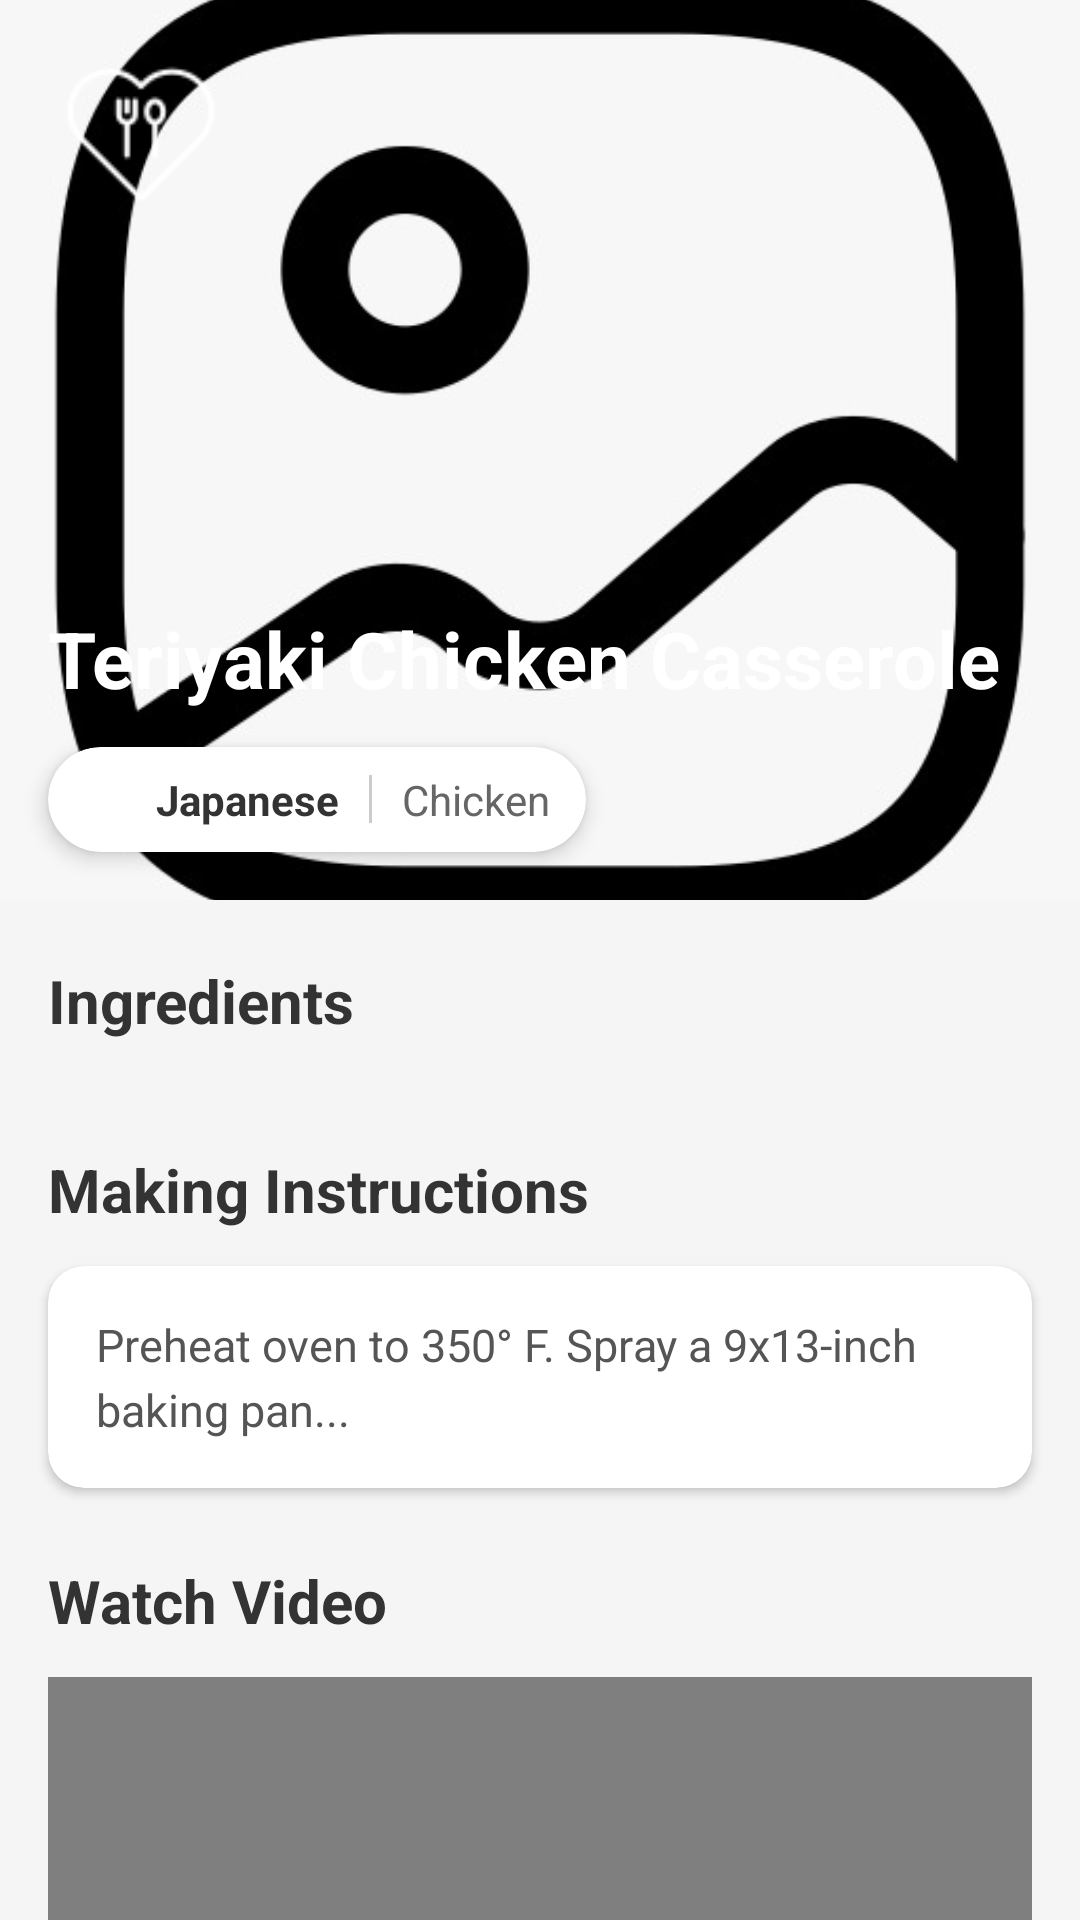

Write the Android layout XML for this screen, with the resource values it uses.
<!-- AndroidManifest.xml: application theme Theme.DishDash -->
<!-- res/layout/meals_details_item.xml -->
<?xml version="1.0" encoding="utf-8"?>
<androidx.core.widget.NestedScrollView xmlns:android="http://schemas.android.com/apk/res/android"
    xmlns:app="http://schemas.android.com/apk/res-auto"
    android:layout_width="match_parent"
    android:layout_height="match_parent"
    android:background="#F5F5F5">

    <androidx.constraintlayout.widget.ConstraintLayout
        android:layout_width="match_parent"
        android:layout_height="wrap_content">

        <ImageView
            android:id="@+id/imgMealDetail"
            android:layout_width="0dp"
            android:layout_height="300dp"
            android:scaleType="centerCrop"
            android:src="@drawable/placeholder"
            app:layout_constraintEnd_toEndOf="parent"
            app:layout_constraintStart_toStartOf="parent"
            app:layout_constraintTop_toTopOf="parent" />

        <View
            android:id="@+id/overlay"
            android:layout_width="0dp"
            android:layout_height="0dp"
            app:layout_constraintBottom_toBottomOf="@id/imgMealDetail"
            app:layout_constraintEnd_toEndOf="@id/imgMealDetail"
            app:layout_constraintStart_toStartOf="@id/imgMealDetail"
            app:layout_constraintTop_toTopOf="@id/imgMealDetail" />

        <TextView
            android:id="@+id/tvMealName"
            android:layout_width="0dp"
            android:layout_height="wrap_content"
            android:layout_marginStart="16dp"
            android:layout_marginEnd="16dp"
            android:layout_marginBottom="12dp"
            android:text="Teriyaki Chicken Casserole"
            android:textColor="@android:color/white"
            android:textSize="26sp"
            android:textStyle="bold"
            app:layout_constraintBottom_toTopOf="@id/cardCountryCategory"
            app:layout_constraintEnd_toEndOf="parent"
            app:layout_constraintStart_toStartOf="parent" />

        <androidx.cardview.widget.CardView
            android:id="@+id/cardCountryCategory"
            android:layout_width="wrap_content"
            android:layout_height="wrap_content"
            android:layout_marginStart="16dp"
            android:layout_marginBottom="16dp"
            app:cardBackgroundColor="@android:color/white"
            app:cardCornerRadius="20dp"
            app:cardElevation="4dp"
            app:layout_constraintBottom_toBottomOf="@id/imgMealDetail"
            app:layout_constraintStart_toStartOf="parent">

            <LinearLayout
                android:layout_width="wrap_content"
                android:layout_height="wrap_content"
                android:gravity="center_vertical"
                android:orientation="horizontal"
                android:paddingStart="12dp"
                android:paddingTop="8dp"
                android:paddingEnd="12dp"
                android:paddingBottom="8dp">

                <ImageView
                    android:layout_width="18dp"
                    android:layout_height="18dp"
                    android:src="@drawable/location" />

                <TextView
                    android:id="@+id/tvArea"
                    android:layout_width="wrap_content"
                    android:layout_height="wrap_content"
                    android:layout_marginStart="6dp"
                    android:text="Japanese"
                    android:textColor="#333333"
                    android:textSize="14sp"
                    android:textStyle="bold" />

                <View
                    android:layout_width="1dp"
                    android:layout_height="16dp"
                    android:layout_marginStart="10dp"
                    android:layout_marginEnd="10dp"
                    android:background="#CCCCCC" />

                <TextView
                    android:id="@+id/tvCategory"
                    android:layout_width="wrap_content"
                    android:layout_height="wrap_content"
                    android:text="Chicken"
                    android:textColor="#666666"
                    android:textSize="14sp" />
            </LinearLayout>
        </androidx.cardview.widget.CardView>

        <TextView
            android:id="@+id/tvIngredientsTitle"
            android:layout_width="wrap_content"
            android:layout_height="wrap_content"
            android:layout_marginStart="16dp"
            android:layout_marginTop="20dp"
            android:text="Ingredients"
            android:textColor="#333333"
            android:textSize="20sp"
            android:textStyle="bold"
            app:layout_constraintStart_toStartOf="parent"
            app:layout_constraintTop_toBottomOf="@id/imgMealDetail" />

        <androidx.recyclerview.widget.RecyclerView
            android:id="@+id/rvIngredients"
            android:layout_width="0dp"
            android:layout_height="wrap_content"
            android:layout_marginTop="12dp"
            android:clipToPadding="false"
            android:orientation="horizontal"
            android:paddingStart="12dp"
            android:paddingEnd="12dp"
            app:layoutManager="androidx.recyclerview.widget.LinearLayoutManager"
            app:layout_constraintEnd_toEndOf="parent"
            app:layout_constraintStart_toStartOf="parent"
            app:layout_constraintTop_toBottomOf="@id/tvIngredientsTitle" />

        <TextView
            android:id="@+id/tvInstructionsTitle"
            android:layout_width="wrap_content"
            android:layout_height="wrap_content"
            android:layout_marginStart="16dp"
            android:layout_marginTop="24dp"
            android:text="Making Instructions"
            android:textColor="#333333"
            android:textSize="20sp"
            android:textStyle="bold"
            app:layout_constraintStart_toStartOf="parent"
            app:layout_constraintTop_toBottomOf="@id/rvIngredients" />

        <androidx.cardview.widget.CardView
            android:id="@+id/cardInstructions"
            android:layout_width="0dp"
            android:layout_height="wrap_content"
            android:layout_marginStart="16dp"
            android:layout_marginTop="12dp"
            android:layout_marginEnd="16dp"
            app:cardBackgroundColor="@android:color/white"
            app:cardCornerRadius="12dp"
            app:cardElevation="2dp"
            app:layout_constraintEnd_toEndOf="parent"
            app:layout_constraintStart_toStartOf="parent"
            app:layout_constraintTop_toBottomOf="@id/tvInstructionsTitle">

            <TextView
                android:id="@+id/tvInstructions"
                android:layout_width="match_parent"
                android:layout_height="wrap_content"
                android:lineSpacingExtra="4dp"
                android:padding="16dp"
                android:text="Preheat oven to 350° F. Spray a 9x13-inch baking pan..."
                android:textColor="#555555"
                android:textSize="15sp" />
        </androidx.cardview.widget.CardView>


        <TextView
            android:id="@+id/tvVideoTitle"
            android:layout_width="wrap_content"
            android:layout_height="wrap_content"
            android:layout_marginStart="16dp"
            android:layout_marginTop="24dp"
            android:text="Watch Video"
            android:textColor="#333333"
            android:textSize="20sp"
            android:textStyle="bold"
            app:layout_constraintStart_toStartOf="parent"
            app:layout_constraintTop_toBottomOf="@id/cardInstructions" />

        <com.pierfrancescosoffritti.androidyoutubeplayer.core.player.views.YouTubePlayerView
            android:id="@+id/youtubePlayerView"
            android:layout_width="0dp"
            android:layout_height="200dp"
            android:layout_marginStart="16dp"
            android:layout_marginTop="12dp"
            android:layout_marginEnd="16dp"
            android:layout_marginBottom="24dp"
            app:layout_constraintBottom_toBottomOf="parent"
            app:layout_constraintEnd_toEndOf="parent"
            app:layout_constraintStart_toStartOf="parent"
            app:layout_constraintTop_toBottomOf="@id/tvVideoTitle" />

        <ImageView
            android:id="@+id/ic_fav"
            android:layout_width="62dp"
            android:layout_height="58dp"
            android:layout_marginStart="16dp"
            android:layout_marginTop="16dp"
            app:layout_constraintStart_toStartOf="parent"
            app:layout_constraintTop_toTopOf="parent"
            app:srcCompat="@drawable/fav_unselected" />

        <ImageView
            android:id="@+id/calenderImageView"
            android:layout_width="53dp"
            android:layout_height="44dp"
            android:layout_marginTop="16dp"
            android:layout_marginEnd="16dp"
            app:layout_constraintEnd_toEndOf="parent"
            app:layout_constraintTop_toTopOf="parent"
            app:srcCompat="@drawable/calendar_icon" />

    </androidx.constraintlayout.widget.ConstraintLayout>

</androidx.core.widget.NestedScrollView>
<!-- resources referenced by this layout -->
<resources>
  <!-- drawable fav_unselected: png bitmap (drawable, 1400 bytes) -->
  <!-- drawable placeholder: jpg bitmap (drawable, 22059 bytes) -->
  <style name="Theme.DishDash" parent="Base.Theme.DishDash" />
  <style name="Base.Theme.DishDash" parent="Theme.Material3.DayNight.NoActionBar">
          
          <item name="colorPrimary">@color/green</item>
          <item name="colorSecondary">@color/green_selected</item>
      </style>
  <color name="green">#21B826</color>
  <color name="green_selected">#21B826</color>
</resources>
